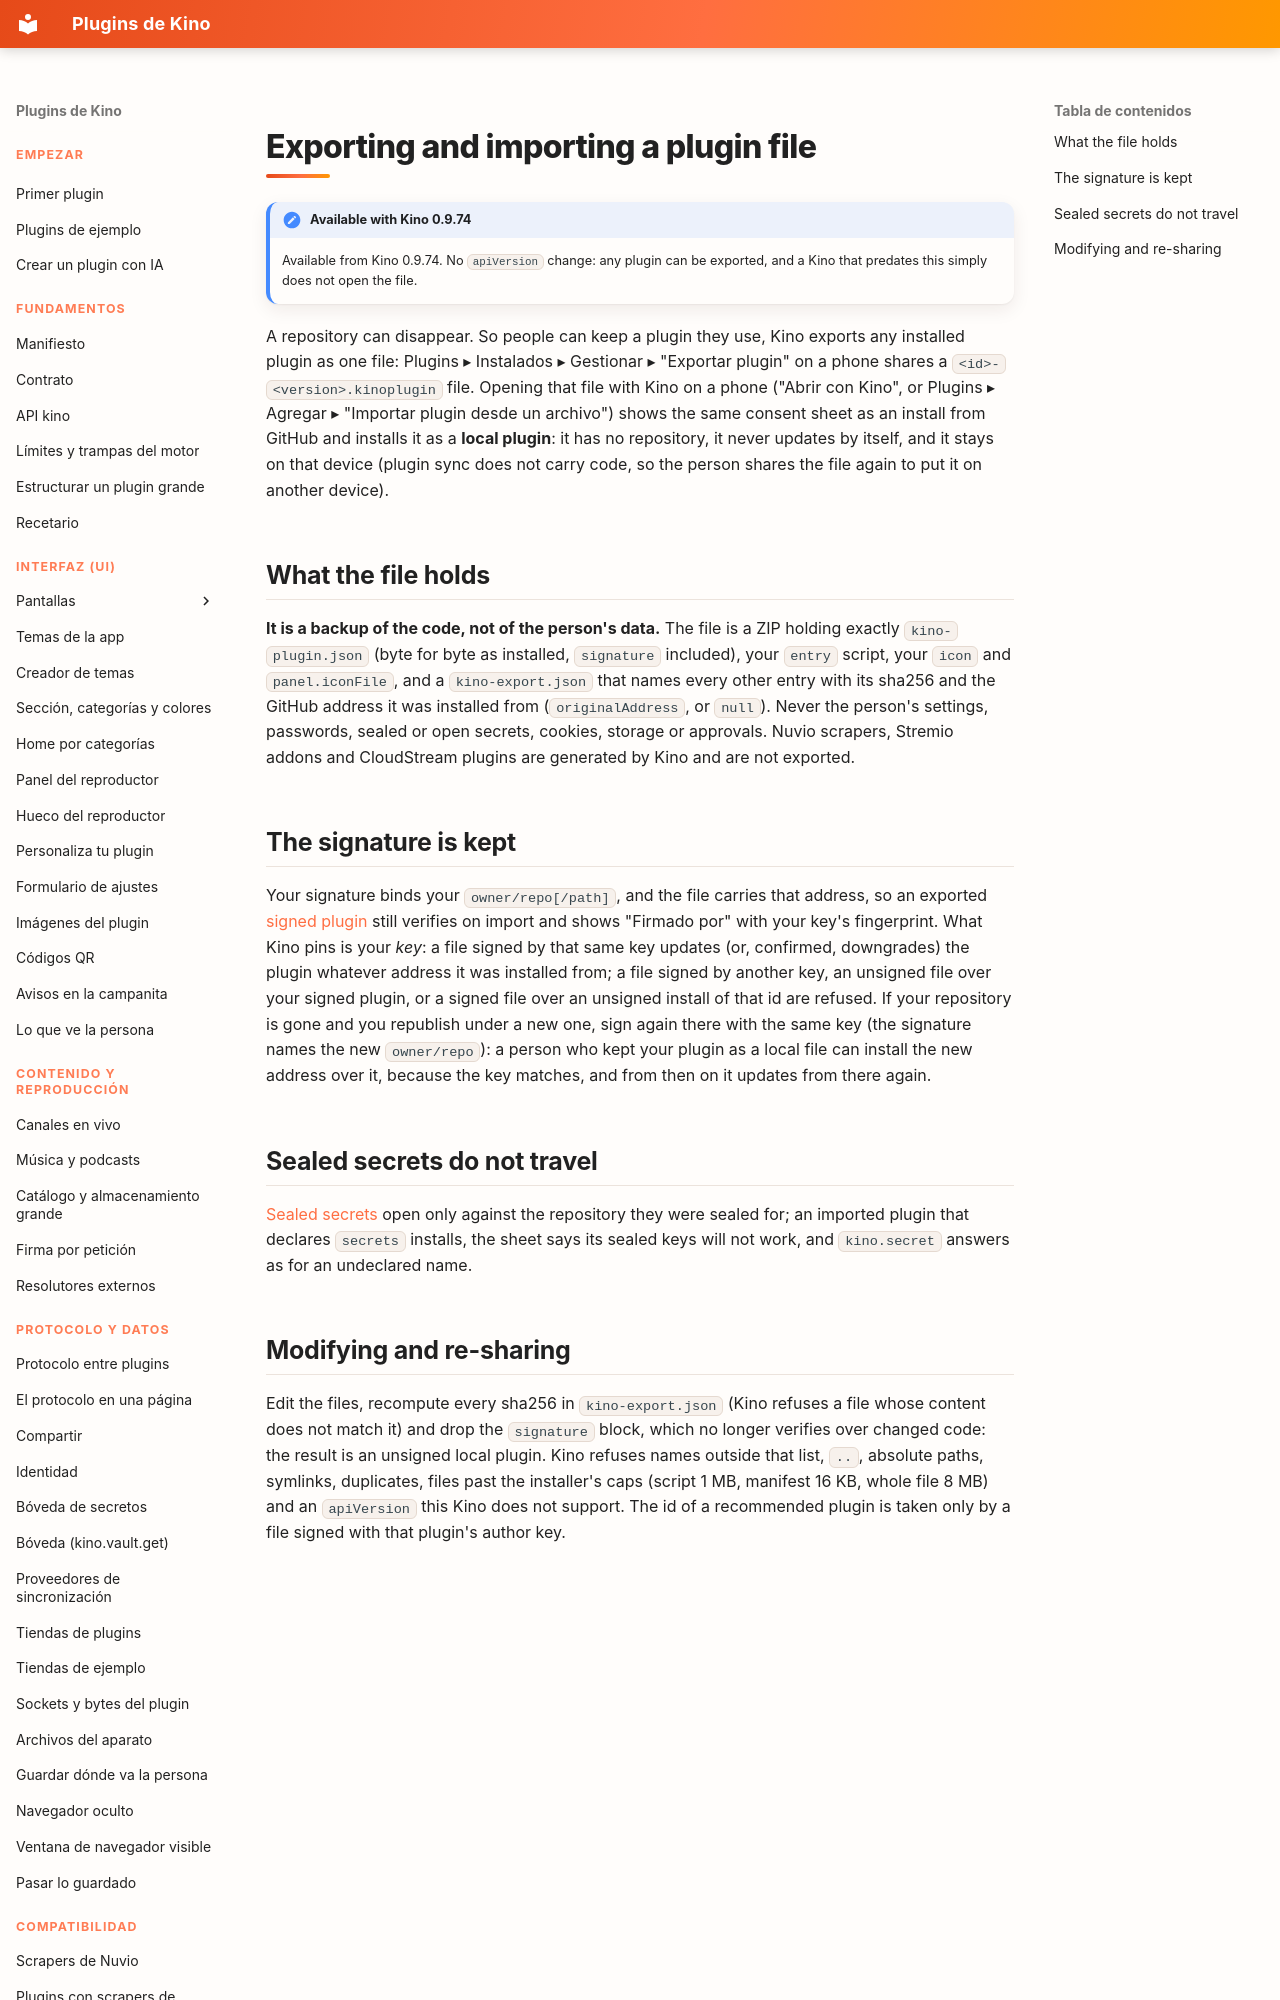

repository: kinotvapp/kino-plugins · page: plugin-files.en/index.html · generator: mkdocs

# Exporting and importing a plugin file { #plugin-files }

!!! note "Available with Kino 0.9.74"
    Available from Kino 0.9.74. No `apiVersion` change: any plugin can be
    exported, and a Kino that predates this simply does not open the file.

A repository can disappear. So people can keep a plugin they use, Kino exports any installed plugin as one file:
Plugins ▸ Instalados ▸ Gestionar ▸ "Exportar plugin" on a phone shares a `<id>-<version>.kinoplugin` file. Opening that
file with Kino on a phone ("Abrir con Kino", or Plugins ▸ Agregar ▸ "Importar plugin desde un archivo") shows the same
consent sheet as an install from GitHub and installs it as a **local plugin**: it has no repository, it never updates by
itself, and it stays on that device (plugin sync does not carry code, so the person shares the file again to put it on
another device).

## What the file holds { #contents }

**It is a backup of the code, not of the person's data.** The file is a ZIP holding exactly `kino-plugin.json` (byte
for byte as installed, `signature` included), your `entry` script, your `icon` and `panel.iconFile`, and a
`kino-export.json` that names every other entry with its sha256 and the GitHub address it was installed from
(`originalAddress`, or `null`). Never the person's settings, passwords, sealed or open secrets, cookies, storage or
approvals. Nuvio scrapers, Stremio addons and CloudStream plugins are generated by Kino and are not exported.

## The signature is kept { #signature }

Your signature binds your `owner/repo[/path]`, and the file carries that address, so an exported [signed
plugin](signed.md) still verifies on import and shows "Firmado por" with your key's fingerprint. What Kino pins is your
*key*: a file signed by that same key updates (or, confirmed, downgrades) the plugin whatever address it was installed
from; a file signed by another key, an unsigned file over your signed plugin, or a signed file over an unsigned install
of that id are refused. If your repository is gone and you republish under a new one, sign again there with the same key
(the signature names the new `owner/repo`): a person who kept your plugin as a local file can install the new address
over it, because the key matches, and from then on it updates from there again.
